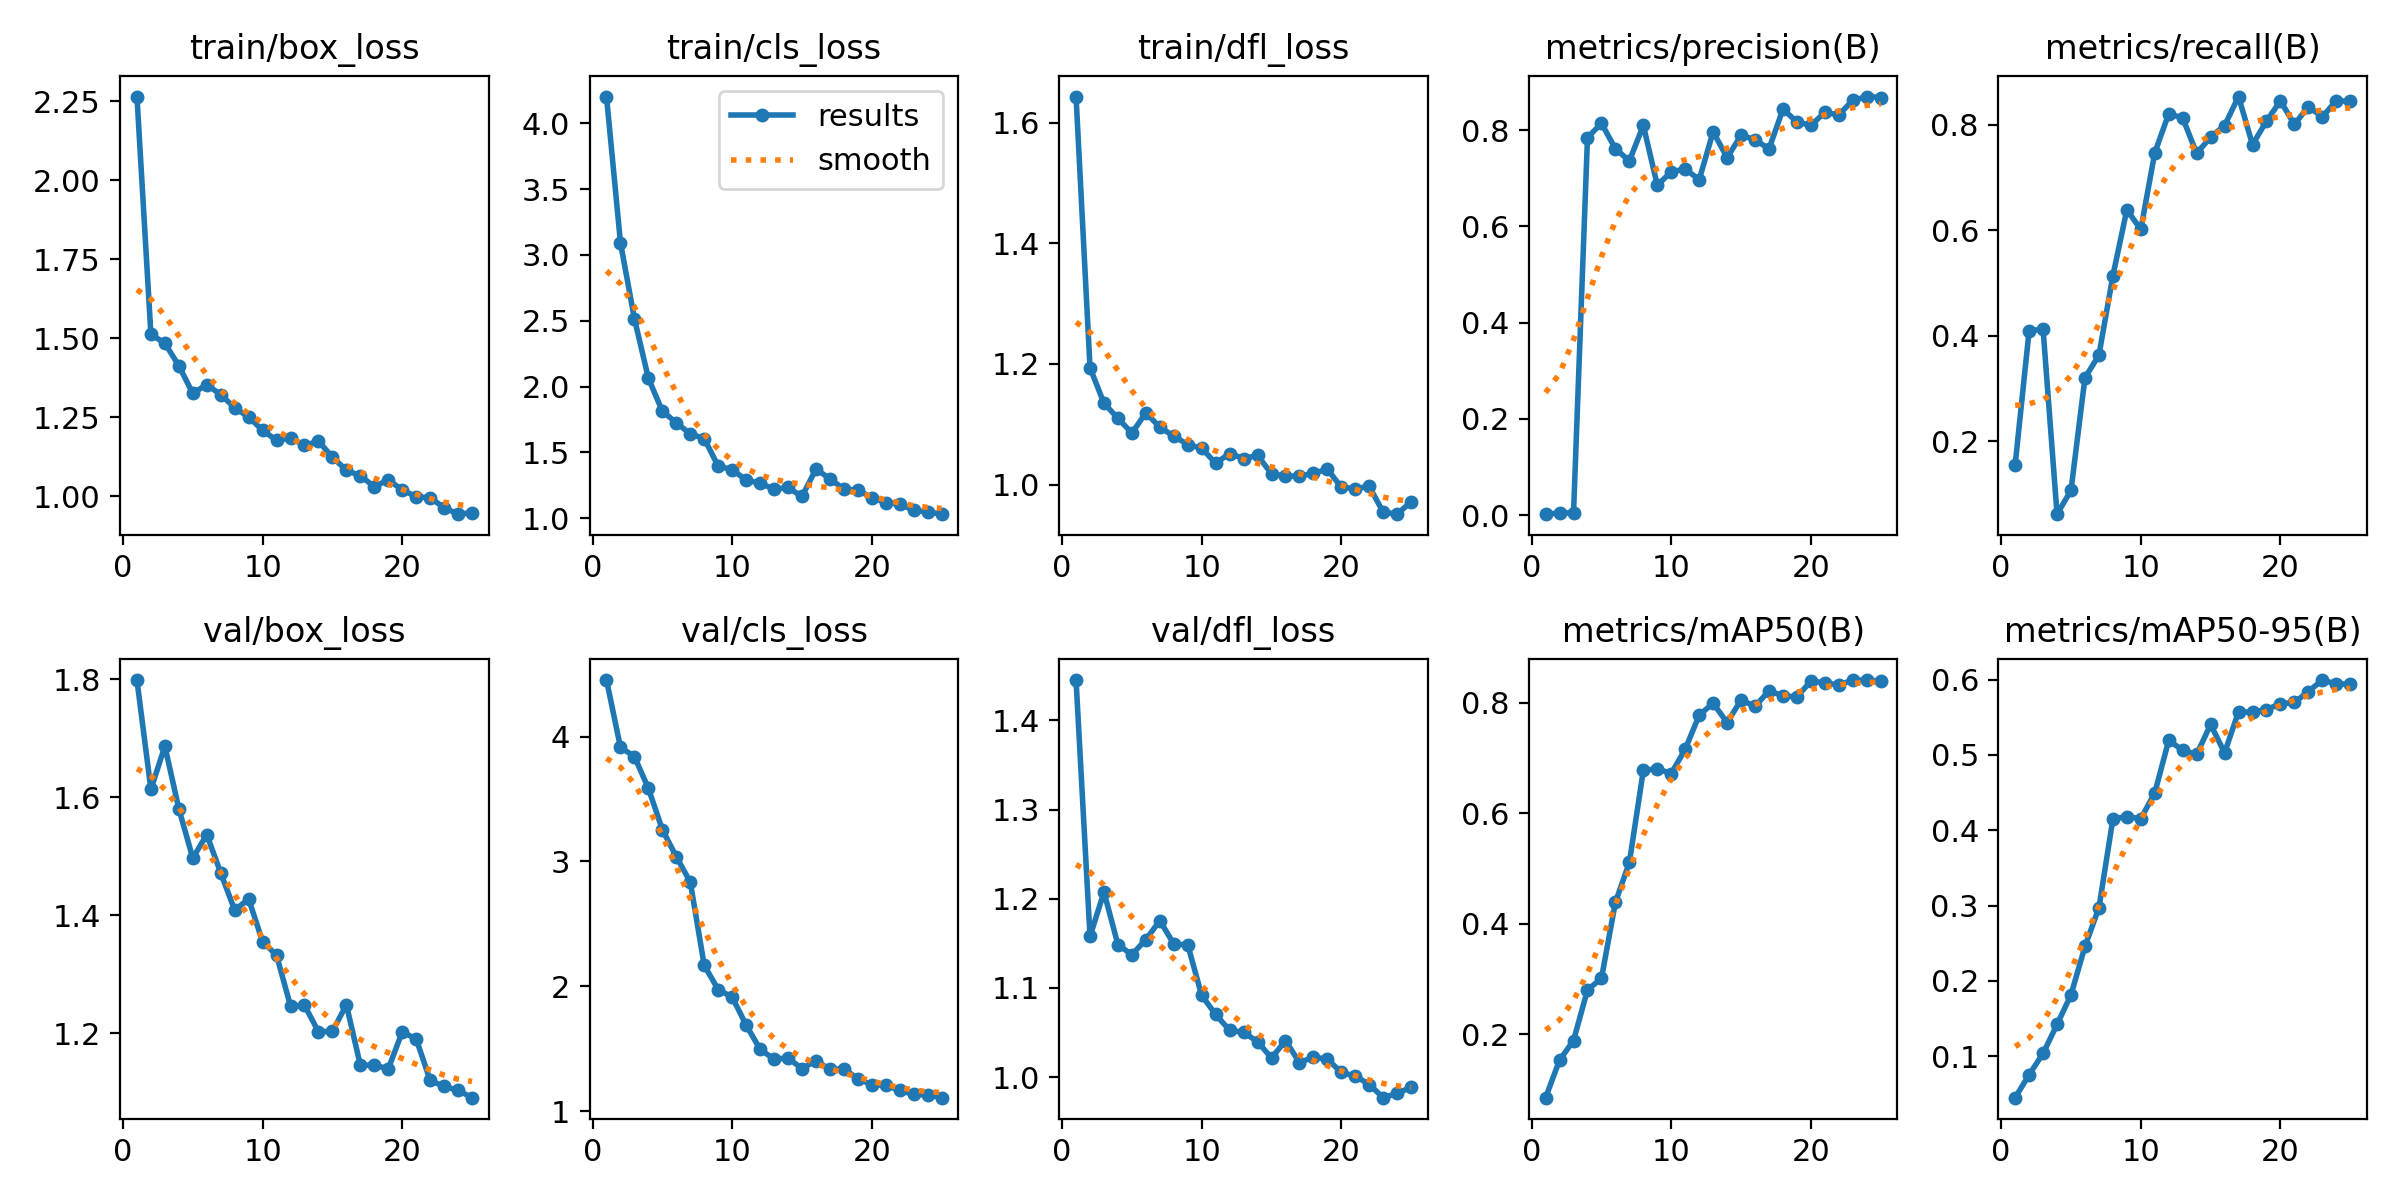

The table this chart was drawn from, first rows:
epoch, time, train/box_loss, train/cls_loss, train/dfl_loss, metrics/precision(B), metrics/recall(B), metrics/mAP50(B), metrics/mAP50-95(B), val/box_loss, val/cls_loss, val/dfl_loss, lr/pg0, lr/pg1, lr/pg2
1, 179.9, 2.264, 4.204, 1.644, 0.00191, 0.1557, 0.08547, 0.04482, 1.799, 4.452, 1.445, 0.0002001, 0.0002001, 0.0002001
2, 355.8, 1.512, 3.093, 1.194, 0.00431, 0.4094, 0.1534, 0.0753, 1.613, 3.914, 1.158, 0.000398, 0.000398, 0.000398
3, 529.1, 1.484, 2.516, 1.135, 0.00468, 0.4124, 0.1888, 0.1036, 1.686, 3.84, 1.208, 0.000579, 0.000579, 0.000579
4, 695.6, 1.412, 2.063, 1.11, 0.7843, 0.06203, 0.2806, 0.142, 1.58, 3.585, 1.149, 0.0007429, 0.0007429, 0.0007429
5, 860, 1.325, 1.814, 1.085, 0.8142, 0.1072, 0.3014, 0.1815, 1.497, 3.254, 1.137, 0.00089, 0.00089, 0.00089
6, 1026, 1.353, 1.725, 1.119, 0.7611, 0.3205, 0.4391, 0.2457, 1.536, 3.037, 1.154, 0.00102, 0.00102, 0.00102
7, 1189, 1.321, 1.641, 1.095, 0.736, 0.3633, 0.5113, 0.2971, 1.472, 2.834, 1.175, 0.001089, 0.001089, 0.001089
8, 1346, 1.28, 1.606, 1.08, 0.8098, 0.5137, 0.6779, 0.4149, 1.408, 2.167, 1.149, 0.001033, 0.001033, 0.001033
9, 1506, 1.25, 1.395, 1.066, 0.6853, 0.6386, 0.6809, 0.4182, 1.427, 1.973, 1.148, 0.0009763, 0.0009763, 0.0009763
10, 1668, 1.209, 1.37, 1.06, 0.7133, 0.6015, 0.6722, 0.4153, 1.355, 1.913, 1.092, 0.0009197, 0.0009197, 0.0009197
11, 1827, 1.177, 1.29, 1.035, 0.7192, 0.7467, 0.7163, 0.4496, 1.332, 1.69, 1.07, 0.0008631, 0.0008631, 0.0008631
12, 1976, 1.185, 1.267, 1.051, 0.6969, 0.8208, 0.778, 0.5195, 1.246, 1.495, 1.052, 0.0008065, 0.0008065, 0.0008065
13, 2132, 1.161, 1.22, 1.043, 0.7965, 0.8127, 0.7995, 0.5062, 1.247, 1.416, 1.05, 0.0007499, 0.0007499, 0.0007499
14, 2283, 1.174, 1.234, 1.048, 0.7427, 0.7454, 0.7643, 0.5007, 1.202, 1.425, 1.04, 0.0006934, 0.0006934, 0.0006934
15, 2431, 1.124, 1.166, 1.018, 0.7893, 0.7766, 0.8054, 0.5405, 1.203, 1.34, 1.021, 0.0006368, 0.0006368, 0.0006368
16, 2581, 1.082, 1.373, 1.014, 0.78, 0.7983, 0.7938, 0.5029, 1.248, 1.403, 1.041, 0.0005802, 0.0005802, 0.0005802
17, 2733, 1.064, 1.301, 1.014, 0.761, 0.8533, 0.8219, 0.5575, 1.145, 1.335, 1.016, 0.0005236, 0.0005236, 0.0005236
18, 2892, 1.03, 1.221, 1.019, 0.8434, 0.762, 0.8128, 0.5567, 1.146, 1.338, 1.022, 0.000467, 0.000467, 0.000467
19, 3052, 1.052, 1.214, 1.025, 0.817, 0.8068, 0.811, 0.5603, 1.139, 1.259, 1.02, 0.0004104, 0.0004104, 0.0004104
20, 3225, 1.02, 1.157, 0.9954, 0.8099, 0.8451, 0.8395, 0.568, 1.202, 1.211, 1.005, 0.0003538, 0.0003538, 0.0003538
21, 3392, 0.9983, 1.119, 0.9934, 0.8367, 0.8004, 0.8364, 0.5697, 1.19, 1.206, 1.001, 0.0002972, 0.0002972, 0.0002972
22, 3561, 0.995, 1.109, 0.9968, 0.8317, 0.8342, 0.8325, 0.5843, 1.12, 1.165, 0.9917, 0.0002406, 0.0002406, 0.0002406
23, 3731, 0.9638, 1.06, 0.9541, 0.8617, 0.8147, 0.8414, 0.5995, 1.109, 1.133, 0.9769, 0.0001841, 0.0001841, 0.0001841
24, 3906, 0.9432, 1.048, 0.9508, 0.8697, 0.8453, 0.8415, 0.5944, 1.103, 1.13, 0.9817, 0.0001275, 0.0001275, 0.0001275
25, 4064, 0.9476, 1.031, 0.9714, 0.8676, 0.8442, 0.8397, 0.5941, 1.09, 1.107, 0.9887, 7.08784e-05, 7.08784e-05, 7.08784e-05
